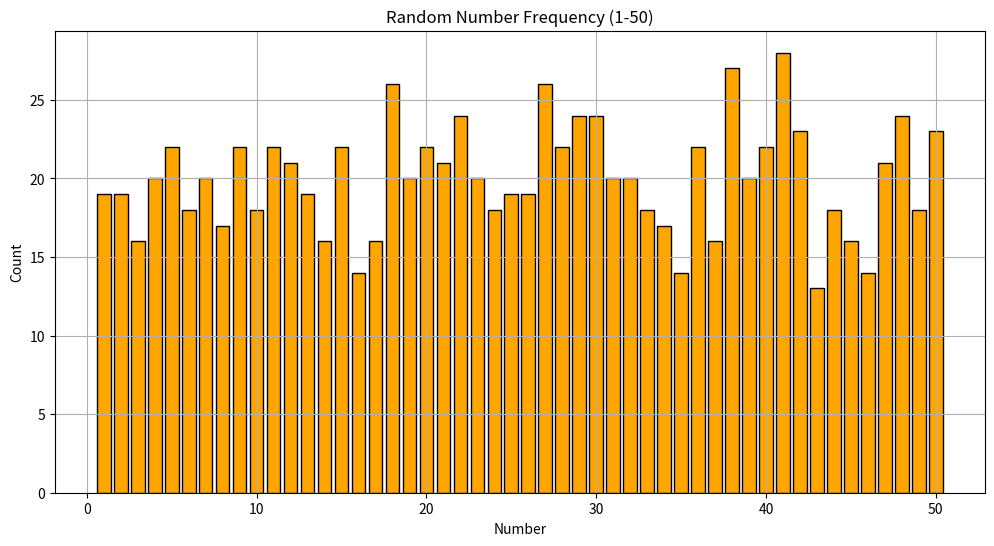

The script that saved this image:
import random
import matplotlib.pyplot as plt

frequency = {i: 0 for i in range(1, 51)}

for _ in range(1000):
    num = random.randint(1, 50)
    frequency[num] += 1

plt.figure(figsize=(12, 6))
plt.bar(frequency.keys(), frequency.values(), color="orange", edgecolor="black")
plt.title("Random Number Frequency (1-50)")
plt.xlabel("Number")
plt.ylabel("Count")
plt.grid(True)

# Save instead of show (for headless environments)
plt.savefig("random_number_plot.png")
print("✅ Plot saved as random_number_plot.png")
